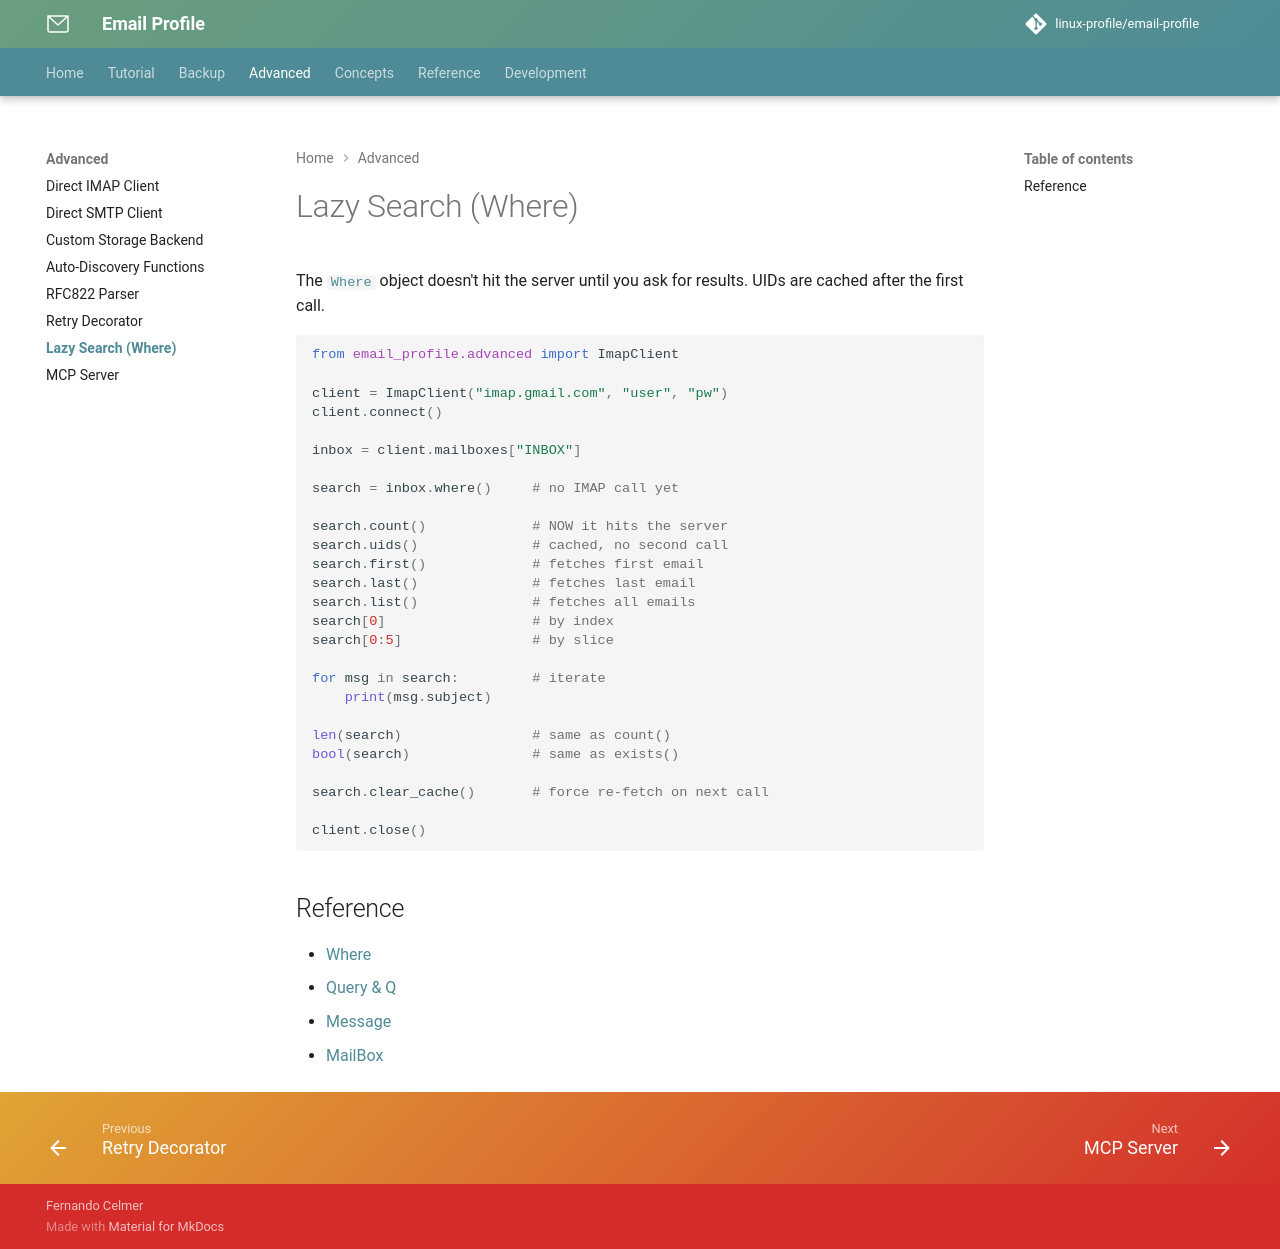

repository: linux-profile/email-profile · page: nav/advanced/lazy-search/index.html · generator: mkdocs

# Lazy Search (Where)

The [`Where`](../reference/where.md) object doesn't hit the server until you ask for results. UIDs are cached after the first call.

```python
from email_profile.advanced import ImapClient

client = ImapClient("imap.gmail.com", "user", "pw")
client.connect()

inbox = client.mailboxes["INBOX"]

search = inbox.where()     # no IMAP call yet

search.count()             # NOW it hits the server
search.uids()              # cached, no second call
search.first()             # fetches first email
search.last()              # fetches last email
search.list()              # fetches all emails
search[0]                  # by index
search[0:5]                # by slice

for msg in search:         # iterate
    print(msg.subject)

len(search)                # same as count()
bool(search)               # same as exists()

search.clear_cache()       # force re-fetch on next call

client.close()
```

## Reference

- [Where](../reference/where.md)
- [Query & Q](../reference/query.md)
- [Message](../reference/email-serializer.md)
- [MailBox](../reference/mailbox.md)
